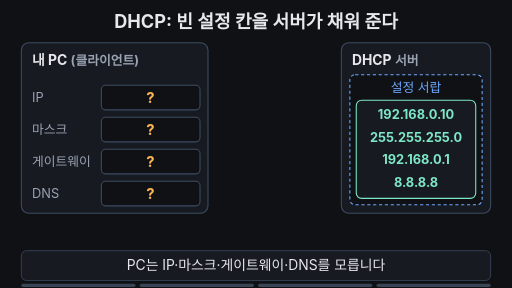
t = 0.00 s
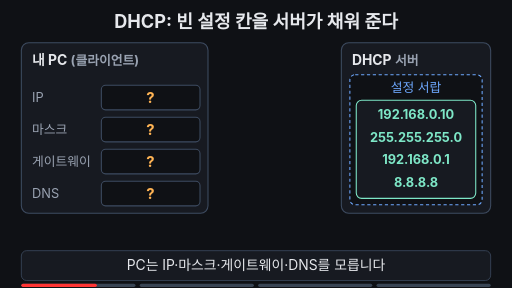
t = 1.67 s
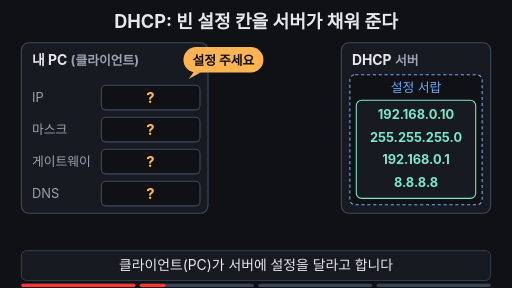
t = 3.33 s
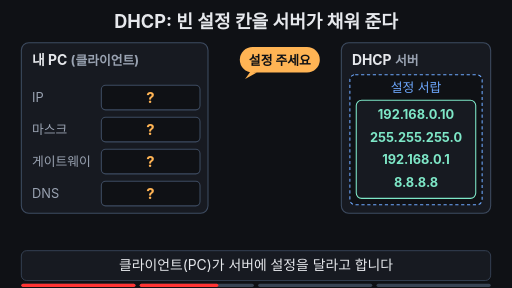
t = 5.00 s
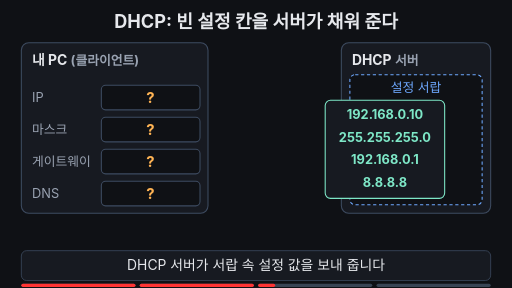
t = 6.67 s
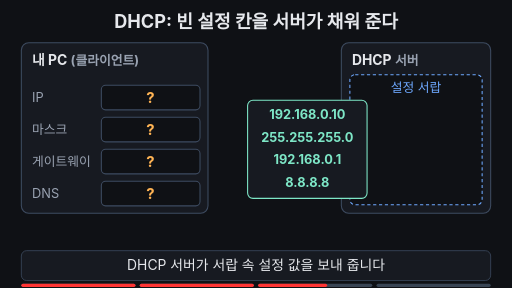
t = 8.33 s

The animated SVG that drew these frames (rendered in a browser with its animation timeline set to each time). Animation: 21 SMIL elements (animate=19,animateTransform=2); frames cover the first 8.33 s, repeats indefinitely.

<svg xmlns="http://www.w3.org/2000/svg" viewBox="0 0 960 540" width="960" height="540" font-family="-apple-system,'Apple SD Gothic Neo','Segoe UI',sans-serif">
<rect width="960" height="540" fill="#0f1115"/>
<text x="480" y="52" text-anchor="middle" font-size="34" font-weight="700" fill="#e6e8ec">DHCP: 빈 설정 칸을 서버가 채워 준다</text>

<!-- 왼쪽: 클라이언트 PC -->
<rect x="40" y="80" width="350" height="320" rx="14" fill="#171a21" stroke="#3d4b60" stroke-width="2"/>
<text x="60" y="122" font-size="26" font-weight="700" fill="#e6e8ec">내 PC <tspan fill="#9aa3b2" font-size="24">(클라이언트)</tspan></text>
<g font-size="24">
  <text x="60" y="191" fill="#9aa3b2">IP</text>
  <text x="60" y="251" fill="#9aa3b2">마스크</text>
  <text x="60" y="311" fill="#9aa3b2">게이트웨이</text>
  <text x="60" y="371" fill="#9aa3b2">DNS</text>
  <rect x="190" y="160" width="185" height="46" rx="8" fill="#0f1115" stroke="#3d4b60" stroke-width="2"/>
  <rect x="190" y="220" width="185" height="46" rx="8" fill="#0f1115" stroke="#3d4b60" stroke-width="2"/>
  <rect x="190" y="280" width="185" height="46" rx="8" fill="#0f1115" stroke="#3d4b60" stroke-width="2"/>
  <rect x="190" y="340" width="185" height="46" rx="8" fill="#0f1115" stroke="#3d4b60" stroke-width="2"/>
</g>
<!-- 물음표 (채워지면 사라짐) -->
<g font-size="28" font-weight="700" fill="#ffb454" text-anchor="middle">
  <text x="282" y="193">?<animate attributeName="opacity" values="1;1;0;0;1" keyTimes="0;0.80;0.82;0.95;1" dur="12s" repeatCount="indefinite"/></text>
  <text x="282" y="253">?<animate attributeName="opacity" values="1;1;0;0;1" keyTimes="0;0.825;0.845;0.95;1" dur="12s" repeatCount="indefinite"/></text>
  <text x="282" y="313">?<animate attributeName="opacity" values="1;1;0;0;1" keyTimes="0;0.85;0.87;0.95;1" dur="12s" repeatCount="indefinite"/></text>
  <text x="282" y="373">?<animate attributeName="opacity" values="1;1;0;0;1" keyTimes="0;0.875;0.895;0.95;1" dur="12s" repeatCount="indefinite"/></text>
</g>
<!-- 채워지는 값 -->
<g font-size="24" font-weight="700" fill="#7ee7c7" text-anchor="middle">
  <text x="282" y="191" opacity="0">192.168.0.10<animate attributeName="opacity" values="0;0;1;1;0" keyTimes="0;0.80;0.82;0.95;1" dur="12s" repeatCount="indefinite"/></text>
  <text x="282" y="251" opacity="0">255.255.255.0<animate attributeName="opacity" values="0;0;1;1;0" keyTimes="0;0.825;0.845;0.95;1" dur="12s" repeatCount="indefinite"/></text>
  <text x="282" y="311" opacity="0">192.168.0.1<animate attributeName="opacity" values="0;0;1;1;0" keyTimes="0;0.85;0.87;0.95;1" dur="12s" repeatCount="indefinite"/></text>
  <text x="282" y="371" opacity="0">8.8.8.8<animate attributeName="opacity" values="0;0;1;1;0" keyTimes="0;0.875;0.895;0.95;1" dur="12s" repeatCount="indefinite"/></text>
</g>
<!-- 체크 + 문구 -->
<g opacity="0">
  <animate attributeName="opacity" values="0;0;1;1;0" keyTimes="0;0.89;0.91;0.95;1" dur="12s" repeatCount="indefinite"/>
  <circle cx="68" cy="432" r="16" fill="#7ee7c7"/>
  <path d="M60 432 l6 6 l11 -12" fill="none" stroke="#0f1115" stroke-width="4" stroke-linecap="round" stroke-linejoin="round"/>
  <text x="94" y="441" font-size="26" font-weight="700" fill="#7ee7c7">직접 입력한 것 없음</text>
</g>

<!-- 오른쪽: DHCP 서버와 설정 서랍 -->
<rect x="640" y="80" width="280" height="320" rx="14" fill="#171a21" stroke="#3d4b60" stroke-width="2"/>
<text x="660" y="122" font-size="26" font-weight="700" fill="#e6e8ec">DHCP <tspan fill="#9aa3b2" font-size="24">서버</tspan></text>
<rect x="656" y="140" width="248" height="244" rx="10" fill="#0f1115" stroke="#6ea8fe" stroke-width="2" stroke-dasharray="6 5"/>
<text x="780" y="172" text-anchor="middle" font-size="24" fill="#6ea8fe">설정 서랍</text>

<!-- 요청 말풍선: PC -> 서버 -->
<g opacity="0">
  <animate attributeName="opacity" values="0;0;1;1;0;0" keyTimes="0;0.16;0.195;0.48;0.52;1" dur="12s" repeatCount="indefinite"/>
  <animateTransform attributeName="transform" type="translate" values="0,0;0,0;175,0;175,0" keyTimes="0;0.22;0.45;1" dur="12s" repeatCount="indefinite"/>
  <rect x="300" y="88" width="150" height="48" rx="24" fill="#ffb454"/>
  <path d="M320 134 l-10 14 l22 -12 z" fill="#ffb454"/>
  <text x="375" y="121" text-anchor="middle" font-size="24" font-weight="700" fill="#0f1115">설정 주세요</text>
</g>

<!-- 값 묶음 카드: 서랍 -> PC -->
<g>
  <animate attributeName="opacity" values="1;1;0;0;1" keyTimes="0;0.85;0.90;0.95;1" dur="12s" repeatCount="indefinite"/>
  <animateTransform attributeName="transform" type="translate" values="0,0;0,0;-262,0;-262,0;0,0;0,0" keyTimes="0;0.5;0.75;0.92;0.93;1" dur="12s" repeatCount="indefinite"/>
  <rect x="668" y="188" width="224" height="184" rx="10" fill="#171a21" stroke="#7ee7c7" stroke-width="2"/>
  <g font-size="24" font-weight="700" fill="#7ee7c7" text-anchor="middle">
    <text x="780" y="224">192.168.0.10</text>
    <text x="780" y="266">255.255.255.0</text>
    <text x="780" y="308">192.168.0.1</text>
    <text x="780" y="350">8.8.8.8</text>
  </g>
</g>

<!-- 자막 바 -->
<rect x="40" y="470" width="880" height="56" rx="10" fill="#171a21" stroke="#3d4b60" stroke-width="1.5"/>
<g font-size="26" fill="#e6e8ec" text-anchor="middle">
  <text x="480" y="507">PC는 IP·마스크·게이트웨이·DNS를 모릅니다<animate attributeName="opacity" values="1;1;0;0;1" keyTimes="0;0.21;0.215;0.97;1" dur="12s" repeatCount="indefinite"/></text>
  <text x="480" y="507" opacity="0">클라이언트(PC)가 서버에 설정을 달라고 합니다<animate attributeName="opacity" values="0;0;1;1;0;0" keyTimes="0;0.215;0.22;0.51;0.515;1" dur="12s" repeatCount="indefinite"/></text>
  <text x="480" y="507" opacity="0">DHCP 서버가 서랍 속 설정 값을 보내 줍니다<animate attributeName="opacity" values="0;0;1;1;0;0" keyTimes="0;0.515;0.52;0.815;0.82;1" dur="12s" repeatCount="indefinite"/></text>
  <text x="480" y="507" opacity="0" fill="#7ee7c7" font-weight="700">클라이언트와 서버가 짝을 이뤄 자동으로 채웁니다<animate attributeName="opacity" values="0;0;1;1;0;0" keyTimes="0;0.82;0.825;0.95;0.97;1" dur="12s" repeatCount="indefinite"/></text>
</g>

<g aria-label="재생 진행 막대" data-stage-count="4"><g class="progress-segment" data-stage="1"><rect x="40" y="532" width="214" height="6" rx="3" fill="#394554"/><rect x="40" y="532" width="0" height="6" rx="3" fill="#ff3434"><animate attributeName="width" values="0;214;214" keyTimes="0;0.210000;1" dur="12s" repeatCount="indefinite"/></rect></g><g class="progress-segment" data-stage="2"><rect x="262" y="532" width="214" height="6" rx="3" fill="#394554"/><rect x="262" y="532" width="0" height="6" rx="3" fill="#ff3434"><animate attributeName="width" values="0;0;214;214" keyTimes="0;0.210000;0.510000;1" dur="12s" repeatCount="indefinite"/></rect></g><g class="progress-segment" data-stage="3"><rect x="484" y="532" width="214" height="6" rx="3" fill="#394554"/><rect x="484" y="532" width="0" height="6" rx="3" fill="#ff3434"><animate attributeName="width" values="0;0;214;214" keyTimes="0;0.510000;0.815000;1" dur="12s" repeatCount="indefinite"/></rect></g><g class="progress-segment" data-stage="4"><rect x="706" y="532" width="214" height="6" rx="3" fill="#394554"/><rect x="706" y="532" width="0" height="6" rx="3" fill="#ff3434"><animate attributeName="width" values="0;0;214" keyTimes="0;0.815000;1" dur="12s" repeatCount="indefinite"/></rect></g></g></svg>
